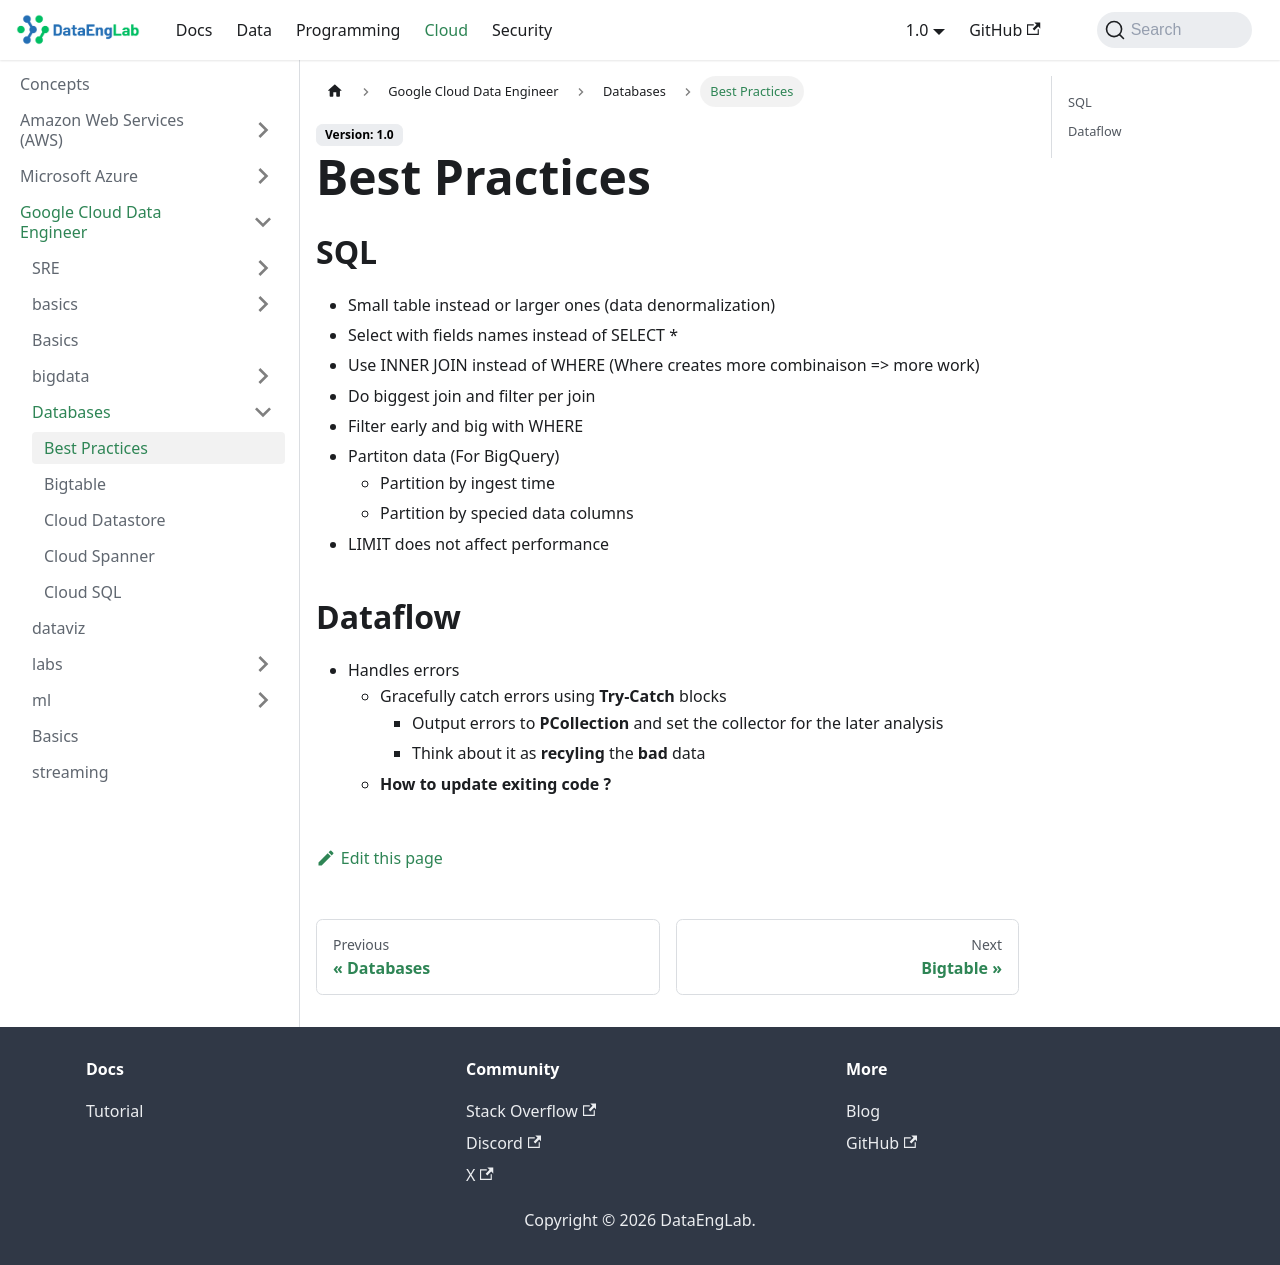

repository: Massipssa/Docs · page: docs/cloud/gcp/databases/best-practices/index.html · generator: mkdocs

# Best Practices

## SQL

- Small table instead or larger ones (data denormalization)
- Select with fields names instead of SELECT *
- Use INNER JOIN instead of WHERE (Where creates more combinaison => more work)
- Do biggest join and filter per join
- Filter early and big with WHERE
- Partiton data (For BigQuery)
  - Partition by ingest time
  - Partition by specied data columns
- LIMIT does not affect performance

## Dataflow

- Handles errors
  - Gracefully catch errors using **Try-Catch** blocks
    - Output errors to **PCollection** and set the collector for the later analysis
    - Think about it as **recyling** the **bad** data
  - **How to update exiting code ?**
  
